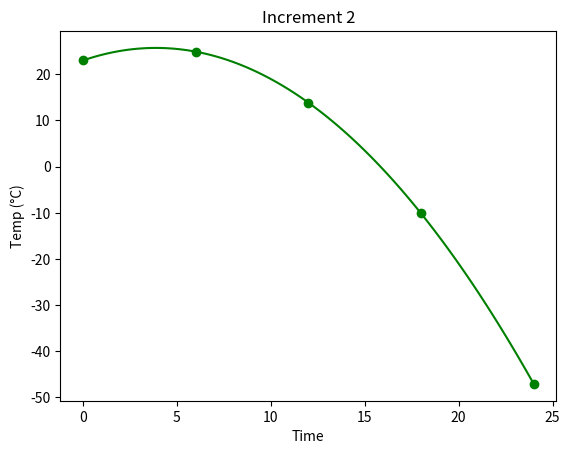

Write Python code to recreate this figure.
import matplotlib.pyplot as plt, numpy as np

a, b, c = -0.18, 1.4, 23
f = lambda t: a*t**2 + b*t + c
times = [0, 6, 12, 18, 24]
temps = [f(t) for t in times]

print("Increment 2:", list(zip(times, [round(v,2) for v in temps])))

x = np.linspace(0, 24, 100)
plt.plot(x, f(x), "g")
plt.scatter(times, temps, color="g")
plt.title("Increment 2")
plt.xlabel("Time"); plt.ylabel("Temp (°C)")
plt.show()
